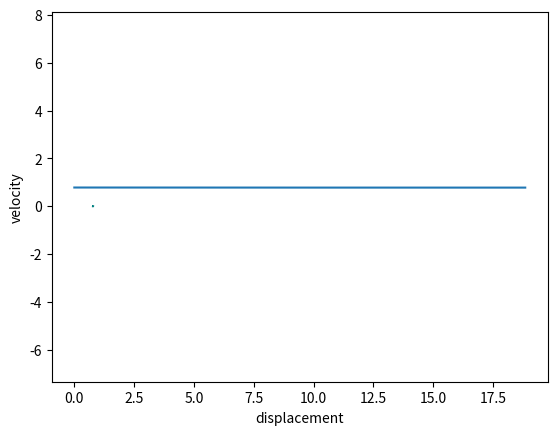

Recreate this plot in Python.
import matplotlib.pyplot as plt
import numpy as np

# Defining theta dot dot
def theta_ddot(theta,theta_dot,gamma,beta,omega):
    if(theta_dot == 0):
        theta_dot_hat = 0
    else:
        theta_dot_hat = (theta_dot/abs(theta_dot))

    return -1 * (2 * gamma * theta_dot + beta * theta_dot_hat * theta + omega**2 * theta)

# Setting oscillation parameters
theta_0 = np.pi/4
omega_0 = 1
gamma   = 0.1
beta    = 1.0

# Setting time parameters
num_periods = 3
t_max       = ((2*np.pi)/omega_0) * num_periods # Since the oscillation is damped, this is not exactly 3 periods
dt          = 10e-4

# Setting initial parameters
T             = [0]
theta         = [theta_0]
theta_dot     = [0]
theta_dot_dot = [theta_ddot(theta[-1],theta_dot[-1],gamma,beta,omega_0)]

# Performing euler cromer integration
t = 0
while t < t_max:

    # Performing one integration step
    theta_dot_dot.append(theta_ddot(theta[-1],theta_dot[-1],gamma,beta,omega_0))
    theta_dot.append(theta_dot[-1] + theta_dot_dot[-1] * dt)
    theta.append(theta[-1] + theta_dot[-1] * dt)

    t += dt
    T.append(t)

# Plotting
plt.plot(T,theta)
plt.xlabel("time")
plt.ylabel("displacement")
plt.grid()
plt.show()

# Computation
omega_d = (omega_0**2 - gamma**2)
print("Omega_d: ",omega_d)

# Plotting phase space
plt.plot(theta,theta_dot,color = "teal")
plt.xlabel("displacement")
plt.ylabel("velocity")
plt.axis("equal")
plt.grid()
plt.show()